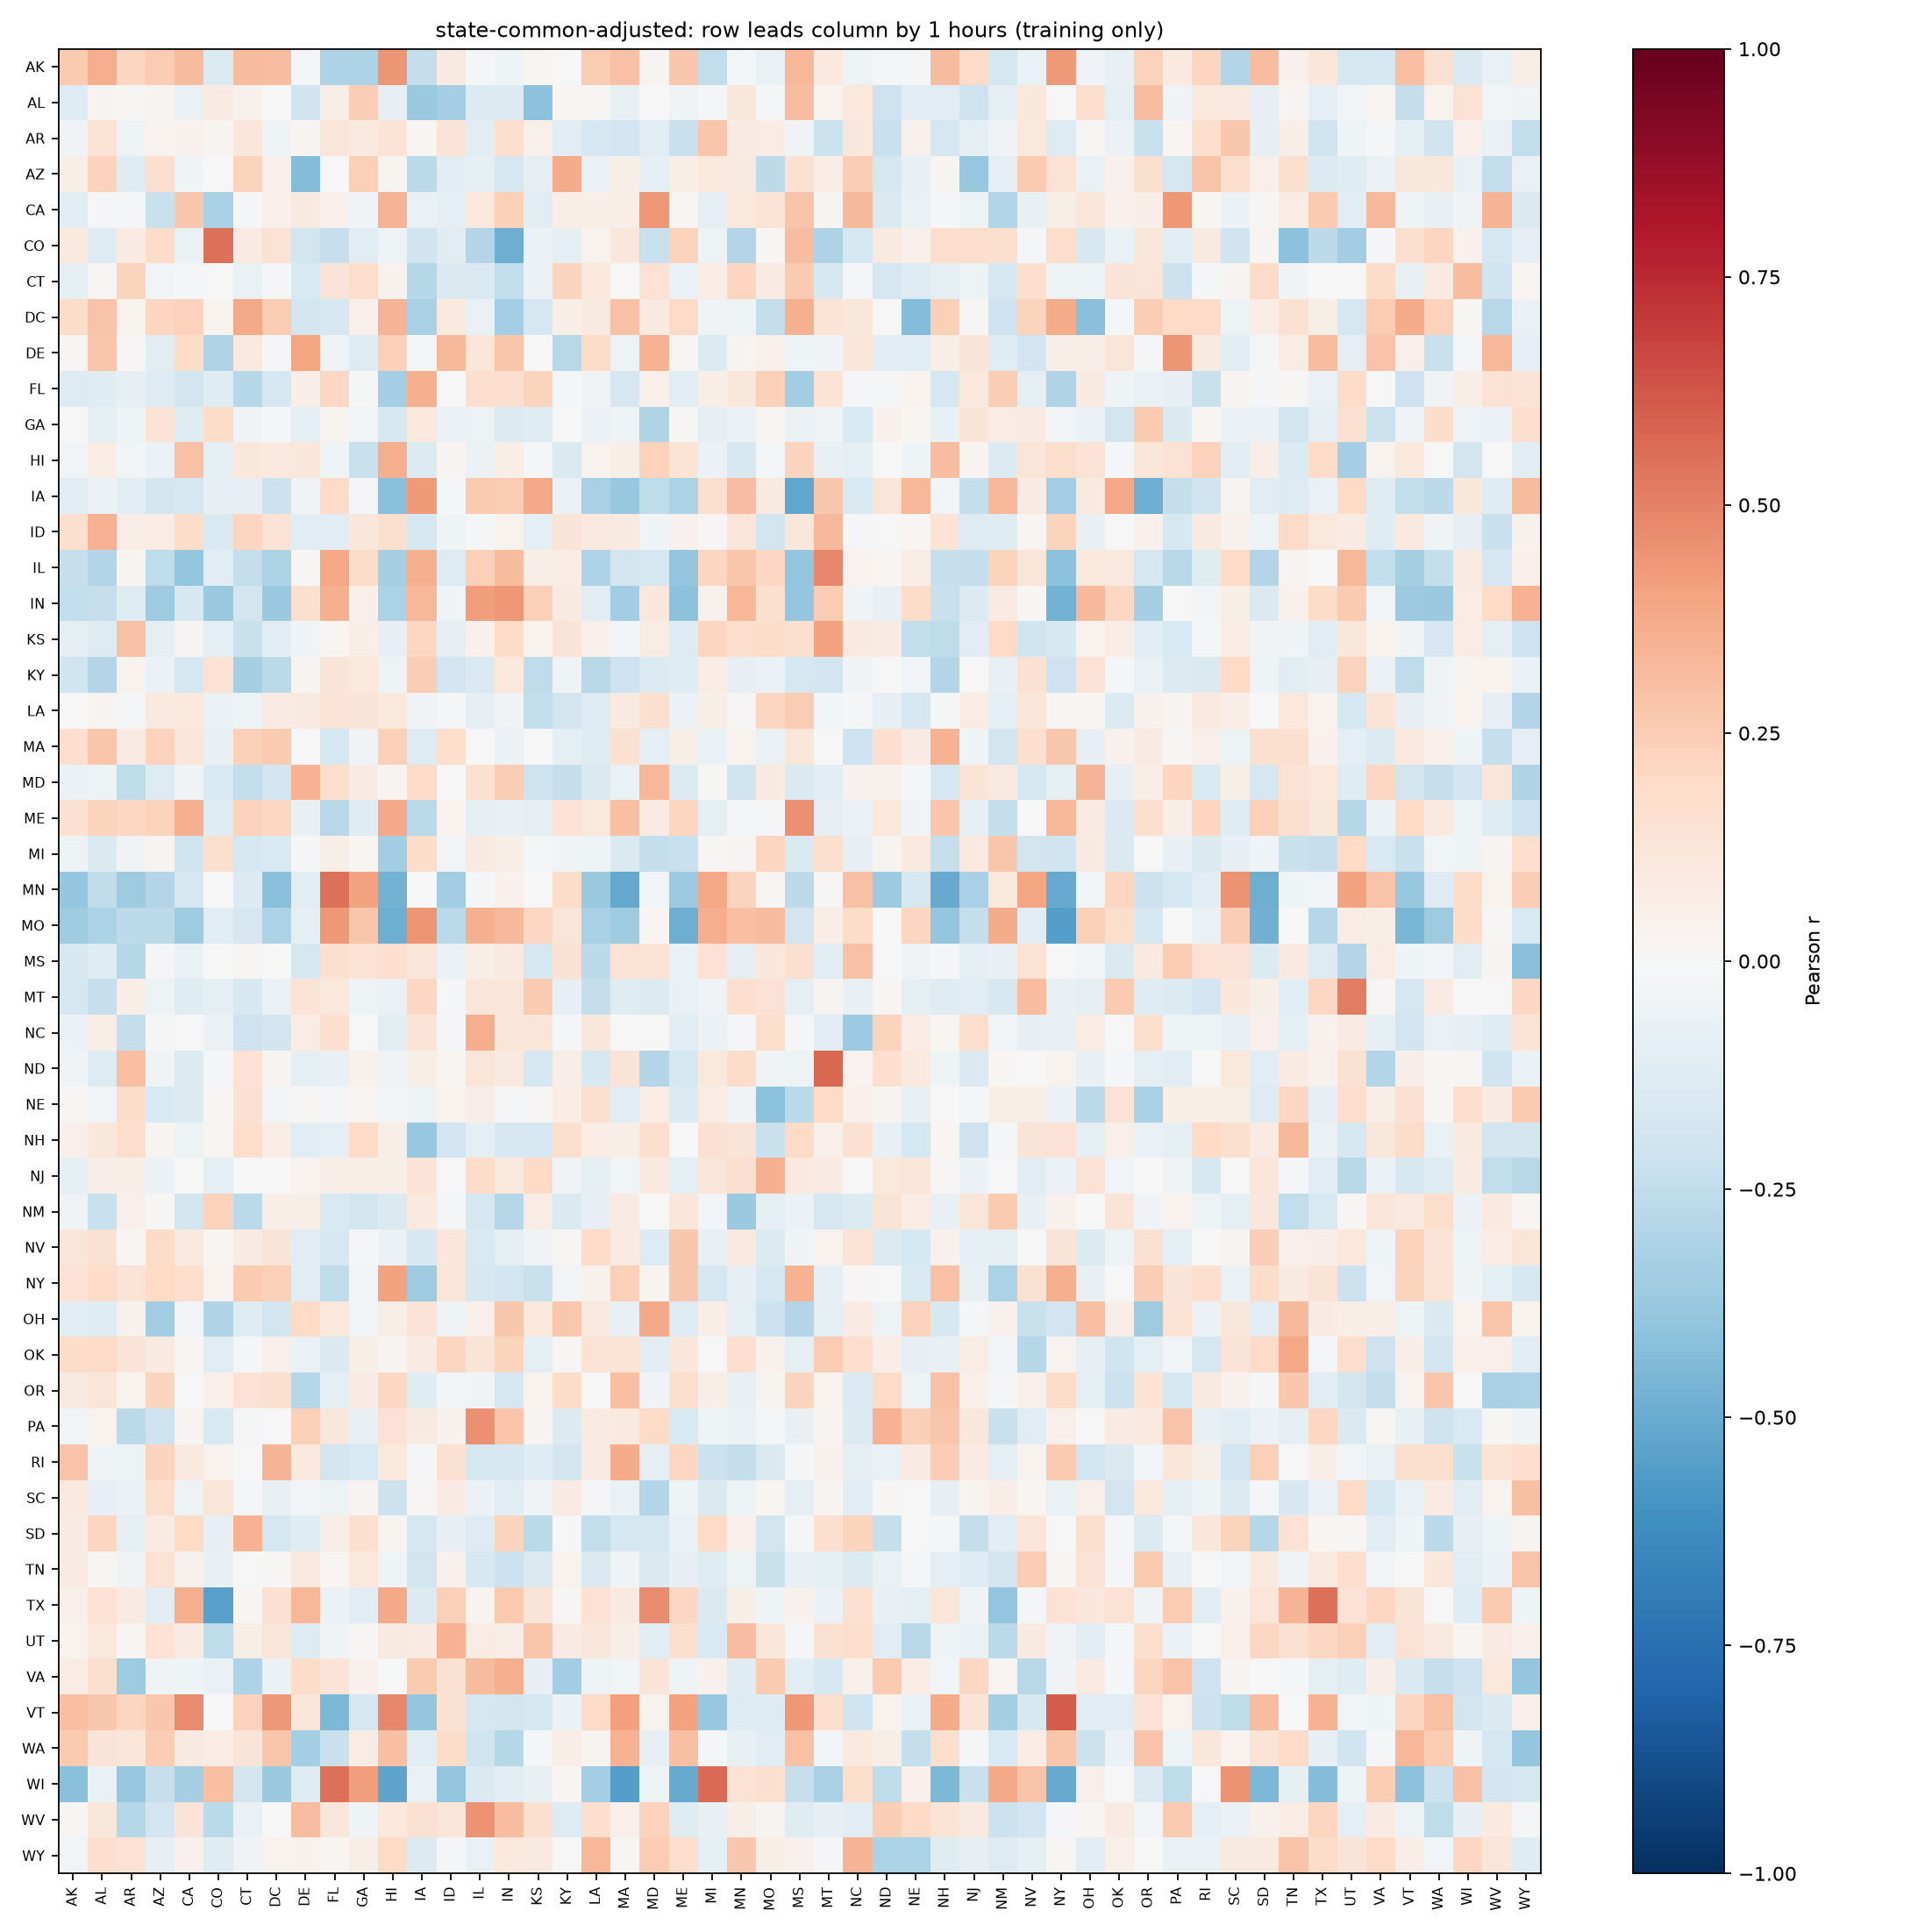

The data file committed next to this chart (first rows):
, AK, AL, AR, AZ, CA, CO, CT, DC, DE, FL, GA, HI, IA, ID, IL, IN, KS, KY, LA, MA, MD, ME, MI
AK, 0.2621, 0.3636, 0.2164, 0.2578, 0.3183, -0.1334, 0.3146, 0.3063, -0.01331, -0.3051, -0.3051, 0.4417, -0.2358, 0.09195, -0.01047, -0.03953, 0.02096, 0.000406, 0.2512, 0.2891, 0.02631, 0.2726, -0.2465
AL, -0.1261, 0.02554, 0.01492, 0.02971, -0.06691, 0.08016, 0.04004, 0.001793, -0.1985, 0.05655, 0.2467, -0.07869, -0.3721, -0.3334, -0.1329, -0.1383, -0.414, 0.0186, 0.01139, -0.07034, -0.002826, -0.03737, -0.01528
AR, -0.03807, 0.1378, -0.0478, 0.03368, 0.04367, 0.02781, 0.1109, -0.05191, 0.02372, 0.1213, 0.0994, 0.1358, 0.01583, 0.132, -0.1106, 0.1665, 0.04959, -0.1078, -0.1763, -0.1916, -0.1125, -0.2262, 0.2756
AZ, 0.05693, 0.2326, -0.1192, 0.1705, -0.04404, 0.004321, 0.2199, 0.04872, -0.4365, 0.0001972, 0.242, 0.02737, -0.2722, -0.1079, -0.09911, -0.1692, -0.1001, 0.3705, -0.06382, 0.06246, -0.09983, 0.0671, 0.1025
CA, -0.1027, -0.009629, -0.01783, -0.2212, 0.2726, -0.3211, -0.01527, 0.05233, 0.09117, 0.04473, -0.03733, 0.3409, -0.06409, -0.09386, 0.108, 0.2411, -0.1017, 0.06349, 0.05987, 0.06514, 0.4344, 0.01697, -0.09189
CO, 0.09492, -0.1259, 0.08569, 0.1845, -0.06468, 0.5497, 0.08019, 0.1413, -0.1865, -0.2287, -0.1057, -0.0493, -0.1967, -0.1068, -0.2936, -0.4921, -0.05651, -0.09407, 0.03125, 0.1141, -0.2229, 0.2256, -0.05015
CT, -0.09811, 0.01408, 0.2198, -0.03014, -0.007913, 0.006579, -0.06715, -0.02295, -0.1534, 0.1297, 0.1791, 0.04308, -0.2825, -0.1463, -0.1455, -0.2483, -0.06108, 0.2209, 0.103, 0.001149, 0.1414, -0.06666, 0.07304
DC, 0.181, 0.2818, 0.03783, 0.2173, 0.2323, 0.03873, 0.3753, 0.2565, -0.1864, -0.1763, 0.05161, 0.3413, -0.3272, 0.09719, -0.06893, -0.3414, -0.1641, 0.06015, 0.09374, 0.2968, 0.08648, 0.1951, -0.03514
DE, 0.01375, 0.2739, 0.008995, -0.1111, 0.1842, -0.2995, 0.09844, -0.02118, 0.3931, -0.05223, -0.1266, 0.2346, -0.01644, 0.327, 0.1214, 0.2802, -0.002387, -0.2748, 0.1861, -0.0476, 0.3513, 0.007964, -0.1385
FL, -0.127, -0.1248, -0.08533, -0.1273, -0.1852, -0.1186, -0.2832, -0.178, 0.06582, 0.2069, -0.01178, -0.3367, 0.354, -0.007047, 0.1662, 0.1677, 0.2239, -0.01234, -0.03814, -0.1714, 0.05343, -0.1171, 0.06534
GA, 0.003133, -0.09741, -0.05373, 0.1356, -0.1176, 0.1849, -0.03407, -0.01052, -0.09849, 0.02619, -0.02446, -0.1636, 0.1076, -0.06889, -0.0527, -0.1366, -0.1174, -0.003391, -0.06063, -0.03429, -0.3001, 0.01425, -0.08926
HI, -0.03123, 0.07608, -0.02679, -0.06097, 0.2933, -0.08996, 0.1132, 0.09913, 0.1163, -0.0431, -0.2255, 0.3622, -0.1366, 0.02918, -0.05483, 0.06462, -0.01045, -0.1472, 0.03669, 0.0575, 0.2301, 0.1382, -0.0549
IA, -0.1129, -0.06009, -0.1031, -0.1847, -0.1673, -0.08455, -0.08152, -0.2156, -0.03361, 0.1891, -0.01741, -0.4141, 0.4231, -0.01059, 0.2614, 0.2512, 0.377, -0.0667, -0.3279, -0.3821, -0.2552, -0.3193, 0.1573
ID, 0.162, 0.3476, 0.06419, 0.0721, 0.1804, -0.1521, 0.2119, 0.148, -0.1029, -0.1127, 0.1099, 0.1612, -0.1671, -0.04222, -0.01849, 0.03724, -0.101, 0.1327, 0.09662, 0.09207, -0.03659, 0.04047, 0.008548
IL, -0.2289, -0.2901, 0.03067, -0.2566, -0.3898, -0.1128, -0.2376, -0.3185, 0.01531, 0.3858, 0.1845, -0.3352, 0.357, -0.1265, 0.238, 0.3192, 0.05669, 0.07574, -0.3105, -0.183, -0.1723, -0.3941, 0.215
IN, -0.2494, -0.2289, -0.1222, -0.353, -0.1621, -0.3718, -0.187, -0.369, 0.1632, 0.3594, 0.04692, -0.3146, 0.332, -0.03801, 0.415, 0.4342, 0.2395, 0.08801, -0.1128, -0.3447, 0.1122, -0.4092, 0.03979
KS, -0.08872, -0.1325, 0.2961, -0.0891, 0.0264, -0.08614, -0.221, -0.1053, -0.03818, 0.01926, 0.06335, -0.08258, 0.2099, -0.1007, 0.04155, 0.1824, 0.03767, 0.1268, 0.05238, -0.02468, 0.07636, -0.1316, 0.2113
KY, -0.2013, -0.293, 0.03489, -0.0551, -0.1728, 0.1479, -0.3303, -0.2691, 0.0308, 0.1305, 0.1073, -0.05277, 0.2427, -0.1901, -0.1482, 0.103, -0.252, -0.04092, -0.2738, -0.2087, -0.1337, -0.1223, 0.07241
LA, 0.003909, 0.02901, -0.01795, 0.09515, 0.1062, -0.06766, -0.05092, 0.08587, 0.09044, 0.1367, 0.1253, 0.103, -0.03322, -0.00912, -0.0921, -0.0324, -0.2493, -0.1848, -0.1305, 0.09235, 0.1588, -0.05798, 0.05842
MA, 0.1711, 0.2748, 0.08275, 0.2301, 0.1203, -0.0777, 0.2353, 0.2634, -0.007562, -0.1723, -0.03492, 0.241, -0.1268, 0.1732, -0.003853, -0.0621, -0.002669, -0.09695, -0.1241, 0.1543, -0.09086, 0.05987, -0.06313
MD, -0.05931, -0.05058, -0.2503, -0.128, -0.03307, -0.1533, -0.2494, -0.1941, 0.344, 0.1779, 0.08067, 0.02908, 0.1933, 0.002458, 0.1525, 0.2479, -0.2048, -0.2407, -0.1475, -0.06692, 0.3339, -0.1369, 0.01303
ME, 0.152, 0.2232, 0.2042, 0.2278, 0.3524, -0.1234, 0.2306, 0.2102, -0.07284, -0.2759, -0.122, 0.3774, -0.2662, 0.03593, -0.09742, -0.07698, -0.09006, 0.1464, 0.1084, 0.2995, 0.07944, 0.2182, -0.09936
MI, -0.04989, -0.1412, -0.03466, 0.02788, -0.2027, 0.1618, -0.1728, -0.1518, -0.008178, 0.05554, 0.0173, -0.349, 0.1829, -0.02374, 0.0889, 0.05814, -0.009121, -0.03521, -0.04606, -0.1406, -0.2405, -0.2246, 0.01067
MN, -0.3846, -0.2506, -0.3542, -0.291, -0.1717, 0.007649, -0.1342, -0.4177, -0.1077, 0.5506, 0.3996, -0.4743, -0.0004912, -0.3485, -0.01945, 0.04637, 0.006451, 0.1825, -0.3691, -0.5119, -0.03011, -0.3668, 0.386
MO, -0.3561, -0.3179, -0.2605, -0.2617, -0.3519, -0.1125, -0.1652, -0.3166, -0.09957, 0.4332, 0.2753, -0.4907, 0.4439, -0.2729, 0.3554, 0.3256, 0.2059, 0.1179, -0.324, -0.3574, 0.01904, -0.4918, 0.365
MS, -0.1613, -0.1245, -0.2884, -0.01594, -0.06921, 0.002185, 0.02005, -0.005803, -0.1669, 0.1586, 0.1428, 0.1648, 0.1188, -0.06267, 0.06984, 0.09182, -0.1701, 0.1498, -0.2631, 0.1465, 0.1339, -0.06864, 0.1476
MT, -0.1736, -0.2279, 0.06358, -0.04751, -0.1195, -0.09976, -0.1634, -0.06891, 0.139, 0.1026, -0.04996, -0.07025, 0.2062, -0.01639, 0.1174, 0.125, 0.2638, -0.08319, -0.2346, -0.1233, -0.1376, -0.06672, -0.03869
NC, -0.06241, 0.06758, -0.2399, -0.01871, 0.005874, -0.0612, -0.2104, -0.185, 0.07735, 0.1679, -0.004359, -0.1107, 0.1353, -0.01483, 0.3661, 0.1194, 0.1198, -0.01398, 0.1116, -0.007774, -0.003897, -0.1137, -0.05851
ND, -0.03353, -0.1258, 0.3033, -0.03417, -0.139, -0.01961, 0.1427, 0.02984, -0.09644, -0.07084, 0.04594, -0.03308, 0.06187, 0.02014, 0.12, 0.09172, -0.1704, 0.06393, -0.1589, 0.1261, -0.2954, -0.1732, 0.1073
NE, 0.0136, -0.02443, 0.1833, -0.1542, -0.139, 0.0153, 0.1522, -0.0261, 0.01339, -0.008574, 0.02103, -0.02907, -0.0503, 0.03519, 0.06299, -0.01878, 0.01282, 0.07303, 0.1588, -0.1138, 0.07535, -0.1355, 0.07439
NH, 0.05336, 0.111, 0.1722, 0.02724, -0.04704, 0.01792, 0.1796, 0.07707, -0.1024, -0.09667, 0.1882, 0.06888, -0.3826, -0.1905, -0.08953, -0.1627, -0.1681, 0.1622, 0.07394, 0.05624, 0.1711, -0.003666, 0.1503
NJ, -0.1005, 0.05688, 0.0631, -0.05552, -0.003753, -0.08929, -0.003341, -0.001679, 0.03288, 0.06582, 0.06157, 0.05887, 0.1341, -0.0009859, 0.1848, 0.1018, 0.1971, -0.03163, -0.08689, -0.02472, 0.09885, -0.08937, 0.1237
NM, -0.03745, -0.2196, 0.04802, 0.01343, -0.1841, 0.2281, -0.2709, 0.06538, 0.061, -0.1503, -0.1843, -0.1467, 0.09702, -0.009856, -0.1684, -0.2855, 0.07484, -0.1415, -0.08066, 0.08406, -0.006814, 0.1143, -0.02684
NV, 0.1244, 0.1518, 0.009231, 0.1881, 0.09644, 0.02202, 0.08575, 0.13, -0.1083, -0.1752, -0.01648, -0.06228, -0.1578, 0.1161, -0.1549, -0.08633, -0.0381, 0.01008, 0.1916, 0.08126, -0.126, 0.2691, -0.07274
NY, 0.1476, 0.1824, 0.1364, 0.2011, 0.1758, 0.0319, 0.26, 0.2369, -0.1052, -0.2572, -0.02548, 0.3987, -0.3545, 0.1192, -0.1624, -0.1896, -0.2208, -0.02883, 0.03939, 0.241, 0.02542, 0.2673, -0.1698
OH, -0.1022, -0.1235, 0.04201, -0.3458, -0.02967, -0.3005, -0.1203, -0.182, 0.1992, 0.1087, -0.0267, 0.05618, 0.1392, -0.04476, 0.04911, 0.2681, 0.1084, 0.2679, 0.09888, -0.07616, 0.3795, -0.126, 0.06604
OK, 0.1838, 0.1897, 0.1311, 0.0908, 0.02084, -0.1026, -0.01958, 0.04947, -0.06971, -0.1463, 0.06111, 0.02731, 0.08272, 0.2122, 0.1287, 0.223, -0.09713, 0.01203, 0.1468, 0.1354, -0.1053, 0.1138, -0.00479
OR, 0.09325, 0.122, 0.03905, 0.2206, -0.001967, 0.04692, 0.1428, 0.1575, -0.2824, -0.08599, 0.08504, 0.2102, -0.1186, -0.02666, -0.03421, -0.1655, 0.03438, 0.1821, 0.004377, 0.3047, -0.03636, 0.1587, 0.05566
PA, -0.02823, 0.03332, -0.2711, -0.2103, 0.02929, -0.1557, -0.02294, -0.00269, 0.2398, 0.113, -0.07301, 0.142, 0.08866, 0.03967, 0.4536, 0.2751, 0.03078, -0.1369, 0.07949, 0.1006, 0.1897, -0.1492, -0.04668
RI, 0.2858, -0.03886, -0.05145, 0.2264, 0.08811, 0.03641, 0.005927, 0.3423, 0.1079, -0.1804, -0.1502, 0.106, -0.01537, 0.1546, -0.1663, -0.1574, -0.1204, -0.1808, 0.07816, 0.3712, -0.0954, 0.2107, -0.2135
SC, 0.09756, -0.08333, -0.0547, 0.1741, -0.04932, 0.1203, -0.01789, -0.07548, -0.02603, -0.05148, 0.02739, -0.2161, 0.01517, 0.08542, -0.0597, -0.1103, -0.03803, 0.07825, -0.01943, -0.06462, -0.2943, -0.04422, -0.1455
SD, 0.08467, 0.2153, -0.08886, 0.07985, 0.1993, -0.08507, 0.3468, -0.1771, -0.1229, 0.05678, 0.1626, 0.02545, -0.1747, -0.08311, -0.1306, 0.2254, -0.2709, 0.007566, -0.2424, -0.1747, -0.1723, -0.06629, 0.1897
TN, 0.08233, 0.0102, -0.03399, 0.1438, 0.04601, -0.07035, 0.00128, 0.01104, 0.09693, 0.02269, 0.1063, -0.04481, -0.1833, 0.04521, -0.1595, -0.2155, -0.1445, 0.03847, -0.1423, -0.03676, -0.1464, -0.08458, -0.1229
TX, 0.05135, 0.1446, 0.08043, -0.1033, 0.3667, -0.5463, 0.02343, 0.1492, 0.3299, -0.05477, -0.1048, 0.3764, -0.1333, 0.2372, 0.02806, 0.2613, 0.1256, 0.01552, 0.1418, 0.08744, 0.469, 0.2077, -0.1472
UT, 0.03747, 0.1085, 0.01705, 0.1475, 0.08584, -0.2573, 0.05785, 0.119, -0.1289, -0.03528, 0.0105, 0.08784, 0.08428, 0.3501, 0.07652, 0.0664, 0.2772, 0.08538, 0.1131, 0.05951, -0.1027, 0.1589, -0.1532
VA, 0.07112, 0.162, -0.3563, -0.03503, -0.04266, -0.0674, -0.3085, -0.06243, 0.183, 0.1285, 0.04187, -0.006614, 0.2581, 0.1493, 0.315, 0.3533, -0.08383, -0.3503, -0.04832, -0.02615, 0.1315, -0.05026, 0.03975
VT, 0.3012, 0.2677, 0.2186, 0.2706, 0.4762, 0.0051, 0.2283, 0.4298, 0.1181, -0.447, -0.1722, 0.4825, -0.3902, 0.149, -0.1719, -0.1841, -0.1754, -0.06154, 0.1893, 0.4113, 0.03383, 0.3996, -0.3774
WA, 0.2603, 0.1276, 0.1181, 0.2578, 0.08823, 0.07351, 0.1273, 0.2801, -0.3364, -0.224, 0.07345, 0.2971, -0.1112, 0.1828, -0.1958, -0.2814, -0.01019, 0.06366, 0.0294, 0.344, -0.07863, 0.3039, -0.0206
WI, -0.4174, -0.06736, -0.3792, -0.2291, -0.3342, 0.2993, -0.1806, -0.3674, -0.1325, 0.5499, 0.4168, -0.531, -0.06622, -0.3903, -0.1421, -0.1022, -0.07201, 0.01782, -0.341, -0.5483, -0.05421, -0.5024, 0.5652
WV, 0.009978, 0.1148, -0.2886, -0.1944, 0.1277, -0.2689, -0.06779, -0.0005232, 0.3105, 0.1136, -0.04546, 0.1059, 0.1501, 0.1192, 0.4458, 0.3056, 0.1623, -0.1324, 0.1698, 0.04762, 0.2295, -0.1174, -0.07773
WY, -0.02679, 0.1686, 0.1446, -0.08577, 0.04671, -0.1205, -0.038, 0.03686, 0.04377, 0.01637, 0.06106, 0.1982, -0.1381, -0.01159, -0.06574, 0.1038, 0.09225, -0.005188, 0.3306, 0.01599, 0.2534, 0.1781, -0.08756
